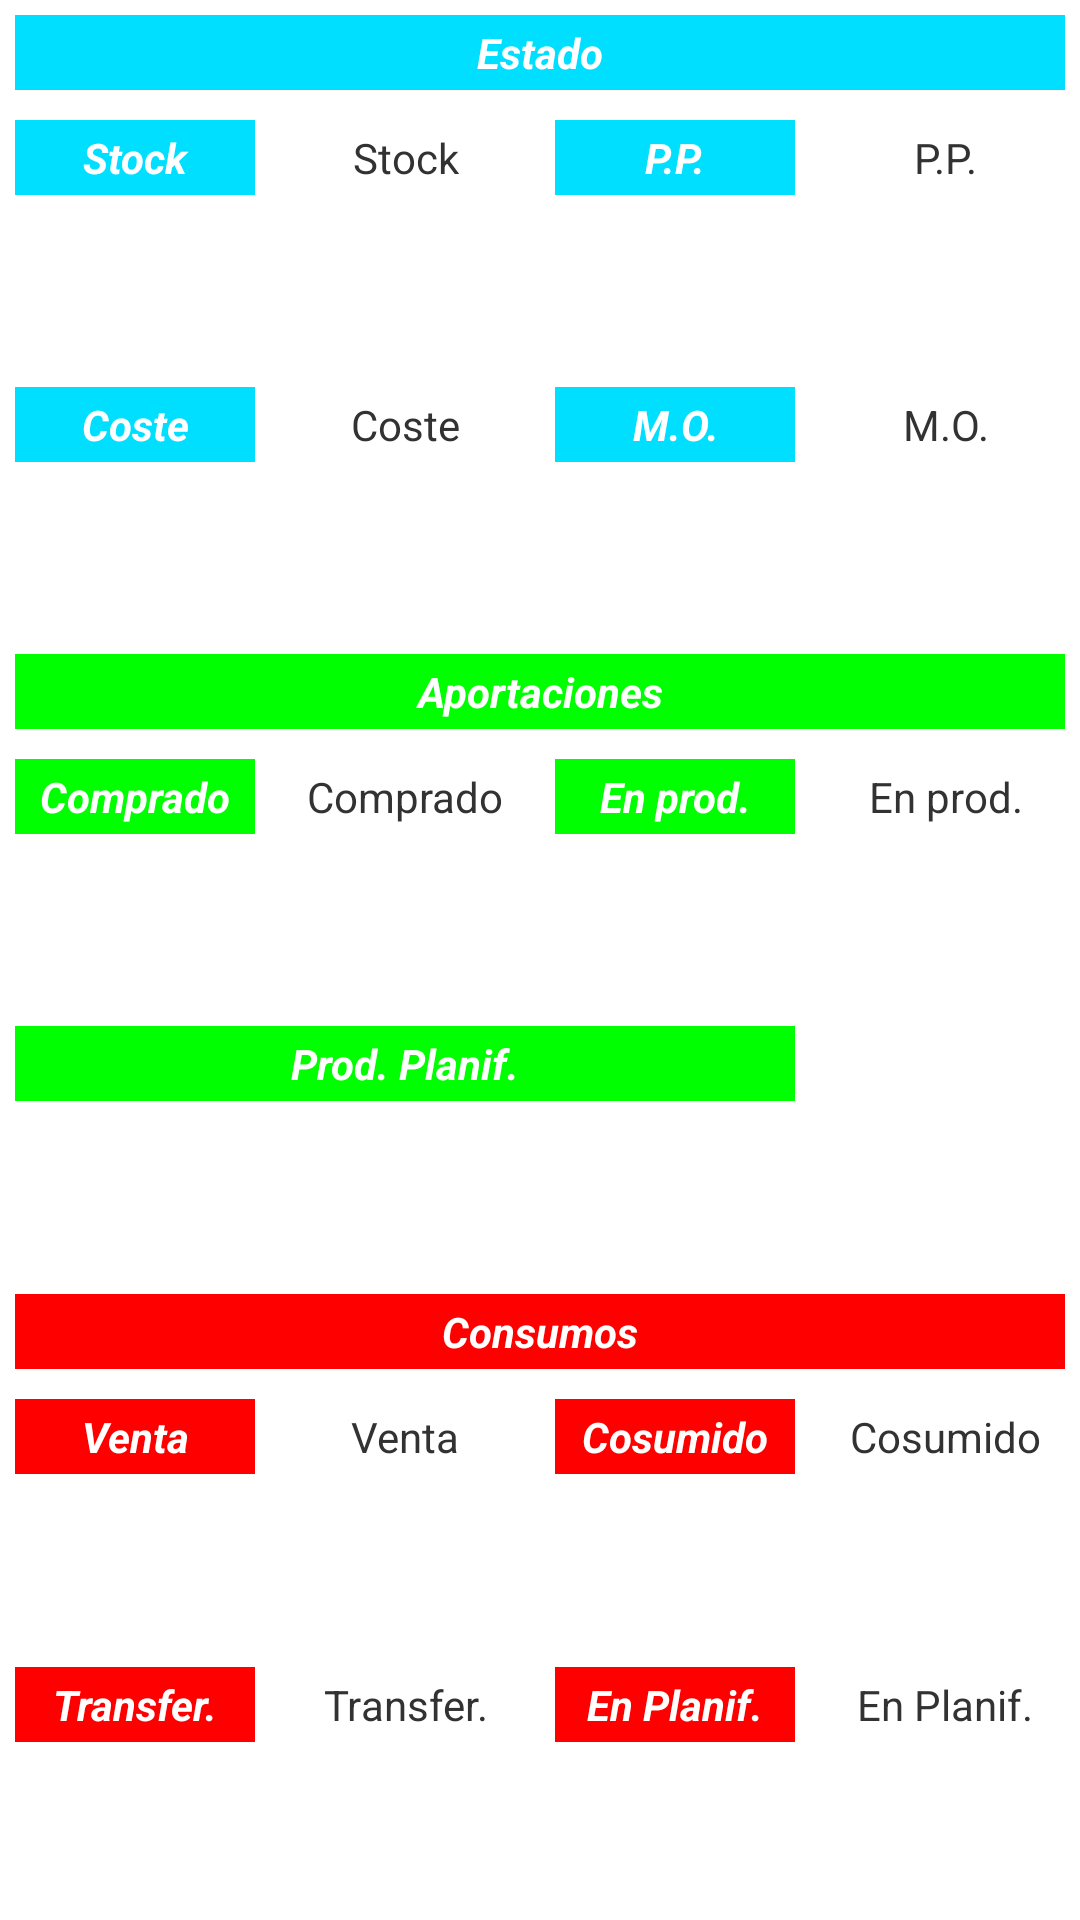

Android layout source for this screen:
<!-- AndroidManifest.xml: application theme AppTheme -->
<!-- res/layout/layout_general_info.xml -->
<?xml version="1.0" encoding="utf-8"?>

<LinearLayout xmlns:android="http://schemas.android.com/apk/res/android"
    android:layout_width="match_parent"
    android:layout_height="match_parent" 
	android:orientation="vertical" >

    <TextView
        android:layout_width="match_parent"
        android:layout_height="wrap_content"
        android:layout_margin="5dp"
        android:background="@color/blue"
        android:gravity="center"
        android:padding="3dp"
        android:text="@string/state"
        android:textColor="@color/white" 
        android:textStyle="bold|italic" />
    <LinearLayout
        android:layout_width="match_parent"
        android:layout_height="wrap_content"
        android:layout_weight="1"
        android:orientation="horizontal" >
        <TextView
            android:layout_width="match_parent"
            android:layout_height="wrap_content"
            android:layout_margin="5dp"
            android:layout_weight="1"
            android:background="@color/blue"
            android:gravity="center"
            android:padding="3dp"
            android:text="@string/stock"
            android:textColor="@color/white" 
            android:textStyle="bold|italic" />
        <TextView
            android:id="@+id/general_info_stock"
            android:layout_width="match_parent"
            android:layout_height="wrap_content"
            android:layout_margin="5dp"
            android:layout_weight="1"
            android:gravity="center"
            android:padding="3dp"
            android:text="@string/stock" />
	    <TextView
            android:layout_width="match_parent"
            android:layout_height="wrap_content"
            android:layout_margin="5dp"
            android:layout_weight="1"
            android:background="@color/blue"
            android:gravity="center"
            android:padding="3dp"
            android:text="@string/orderpoint"
            android:textColor="@color/white"
            android:textStyle="bold|italic"  />
        <TextView
            android:id="@+id/general_info_pp"
            android:layout_width="match_parent"
            android:layout_height="wrap_content"
            android:layout_margin="5dp"
            android:layout_weight="1"
            android:gravity="center"
            android:padding="3dp"
            android:text="@string/orderpoint" />
    </LinearLayout>
	<LinearLayout 
        android:layout_width="match_parent"
	    android:layout_height="wrap_content"
	    android:orientation="horizontal"
	    android:layout_weight="1" >
        <TextView
            android:layout_width="match_parent"
            android:layout_height="wrap_content"
            android:layout_margin="5dp"
            android:layout_weight="1"
            android:background="@color/blue"
            android:gravity="center"
            android:padding="3dp"
            android:text="@string/cost"
            android:textColor="@color/white"
            android:textStyle="bold|italic"  />
        <TextView
            android:id="@+id/general_info_cost"
            android:layout_width="match_parent"
            android:layout_height="wrap_content"
            android:layout_margin="5dp"
            android:layout_weight="1"
            android:gravity="center"
            android:padding="3dp"
            android:text="@string/cost"  />
        <TextView
            android:layout_width="match_parent"
            android:layout_height="wrap_content"
            android:layout_margin="5dp"
            android:layout_weight="1"
            android:background="@color/blue"
            android:gravity="center"
            android:padding="3dp"
            android:text="@string/hand_working"
            android:textColor="@color/white"
            android:textStyle="bold|italic"  />
        <TextView
            android:id="@+id/general_info_handworkcost"
            android:layout_width="match_parent"
            android:layout_height="wrap_content"
            android:layout_margin="5dp"
            android:layout_weight="1"
            android:gravity="center"
            android:padding="3dp"
            android:text="@string/hand_working" />
    </LinearLayout>
        
    <TextView
        android:layout_width="match_parent"
        android:layout_height="wrap_content"
        android:layout_margin="5dp"
        android:background="@color/green"
        android:gravity="center"
        android:padding="3dp"
        android:text="@string/income"
        android:textColor="@color/white" 
        android:textStyle="bold|italic" />
	<LinearLayout
        android:layout_width="match_parent"
        android:layout_height="wrap_content"
        android:layout_weight="1"
        android:orientation="horizontal" >
        <TextView
            android:layout_width="match_parent"
            android:layout_height="wrap_content"
            android:layout_margin="5dp"
            android:layout_weight="1"
            android:background="@color/green"
            android:gravity="center"
            android:padding="3dp"
            android:text="@string/purchase"
            android:textColor="@color/white" 
            android:textStyle="bold|italic" />
        <TextView
            android:id="@+id/general_info_purchase"
            android:layout_width="match_parent"
            android:layout_height="wrap_content"
            android:layout_margin="5dp"
            android:layout_weight="1"
            android:gravity="center"
            android:padding="3dp"
            android:text="@string/purchase" />
	    <TextView
            android:layout_width="match_parent"
            android:layout_height="wrap_content"
            android:layout_margin="5dp"
            android:layout_weight="1"
            android:background="@color/green"
            android:gravity="center"
            android:padding="3dp"
            android:text="@string/in_production"
            android:textColor="@color/white"
            android:textStyle="bold|italic"  />
        <TextView
            android:id="@+id/general_info_in_production"
            android:layout_width="match_parent"
            android:layout_height="wrap_content"
            android:layout_margin="5dp"
            android:layout_weight="1"
            android:gravity="center"
            android:padding="3dp"
            android:text="@string/in_production" />
    </LinearLayout>
    <LinearLayout 
        android:layout_width="match_parent"
        android:layout_height="wrap_content"
        android:layout_weight="1"
        android:weightSum="4"
        android:orientation="horizontal" >

        <TextView
            android:layout_width="match_parent"
            android:layout_height="wrap_content"
            android:layout_margin="5dp"
            android:layout_weight="1"
            android:background="@color/green"
            android:gravity="center"
            android:padding="3dp"
            android:text="@string/in_planned_production"
            android:textColor="@color/white"
            android:textStyle="bold|italic" />

        <TextView
            android:id="@+id/general_info_in_planned_produccions"
            android:layout_width="match_parent"
            android:layout_height="wrap_content"
            android:layout_margin="5dp"
            android:layout_weight="1"
            android:gravity="center"
            android:padding="3dp"
            android:text="@string/in_planned_production" />
	</LinearLayout>    
        
    <TextView
        android:layout_width="match_parent"
        android:layout_height="wrap_content"
        android:layout_margin="5dp"
        android:background="@color/red"
        android:gravity="center"
        android:padding="3dp"
        android:text="@string/outcome"
        android:textColor="@color/white" 
        android:textStyle="bold|italic" />
    <LinearLayout
        android:layout_width="match_parent"
        android:layout_height="wrap_content"
        android:layout_weight="1"
        android:orientation="horizontal" >
        <TextView
            android:layout_width="match_parent"
            android:layout_height="wrap_content"
            android:layout_margin="5dp"
            android:layout_weight="1"
            android:background="@color/red"
            android:gravity="center"
            android:padding="3dp"
            android:text="@string/sale"
            android:textColor="@color/white" 
            android:textStyle="bold|italic" />
        <TextView
            android:id="@+id/general_info_sales"
            android:layout_width="match_parent"
            android:layout_height="wrap_content"
            android:layout_margin="5dp"
            android:layout_weight="1"
            android:gravity="center"
            android:padding="3dp"
            android:text="@string/sale" />
	    <TextView
            android:layout_width="match_parent"
            android:layout_height="wrap_content"
            android:layout_margin="5dp"
            android:layout_weight="1"
            android:background="@color/red"
            android:gravity="center"
            android:padding="3dp"
            android:text="@string/consumed"
            android:textColor="@color/white"
            android:textStyle="bold|italic"  />
        <TextView
            android:id="@+id/general_info_used_in_production"
            android:layout_width="match_parent"
            android:layout_height="wrap_content"
            android:layout_margin="5dp"
            android:layout_weight="1"
            android:gravity="center"
            android:padding="3dp"
            android:text="@string/consumed" />
    </LinearLayout>
	<LinearLayout 
        android:layout_width="match_parent"
	    android:layout_height="wrap_content"
	    android:orientation="horizontal"
	    android:layout_weight="1" >
        <TextView
            android:layout_width="match_parent"
            android:layout_height="wrap_content"
            android:layout_margin="5dp"
            android:layout_weight="1"
            android:background="@color/red"
            android:gravity="center"
            android:padding="3dp"
            android:text="@string/transfer"
            android:textColor="@color/white"
            android:textStyle="bold|italic"  />
        <TextView
            android:id="@+id/general_info_transfer"
            android:layout_width="match_parent"
            android:layout_height="wrap_content"
            android:layout_margin="5dp"
            android:layout_weight="1"
            android:gravity="center"
            android:padding="3dp"
            android:text="@string/transfer"  />
        <TextView
            android:layout_width="match_parent"
            android:layout_height="wrap_content"
            android:layout_margin="5dp"
            android:layout_weight="1"
            android:background="@color/red"
            android:gravity="center"
            android:padding="3dp"
            android:text="@string/future_consume"
            android:textColor="@color/white"
            android:textStyle="bold|italic"  />
        <TextView
            android:id="@+id/general_info_used_in_planned_produccions"
            android:layout_width="match_parent"
            android:layout_height="wrap_content"
            android:layout_margin="5dp"
            android:layout_weight="1"
            android:gravity="center"
            android:padding="3dp"
            android:text="@string/future_consume" />
    </LinearLayout>
    
    
</LinearLayout>
<!-- resources referenced by this layout -->
<resources>
  <color name="blue">#FF00DFFF</color>
  <color name="green">#FF00FF00</color>
  <color name="red">#FFFF0000</color>
  <color name="white">#FFFFFFFF</color>
  <string name="consumed">Cosumido</string>
  <string name="cost">Coste</string>
  <string name="future_consume">En Planif.</string>
  <string name="hand_working">M.O.</string>
  <string name="in_planned_production">Prod. Planif.</string>
  <string name="in_production">En prod.</string>
  <string name="income">Aportaciones</string>
  <string name="orderpoint">P.P.</string>
  <string name="outcome">Consumos</string>
  <string name="purchase">Comprado</string>
  <string name="sale">Venta</string>
  <string name="state">Estado</string>
  <string name="stock">Stock</string>
  <string name="transfer">Transfer.</string>
  <style name="AppTheme" parent="AppBaseTheme">
          
           <item name="vpiLinePageIndicatorStyle">@style/CustomLinePageIndicator</item>
          <item name="vpiTitlePageIndicatorStyle">@style/CustomTitlePageIndicator</item>
          <item name="vpiTabPageIndicatorStyle">@style/CustomTabPageIndicator</item>
          <item name="vpiUnderlinePageIndicatorStyle">@style/CustomUnderlinePageIndicator</item>
  
      </style>
  <style name="AppBaseTheme" parent="android:Theme.Light">
          
      </style>
  <style name="CustomLinePageIndicator">
          <item name="strokeWidth">4dp</item>
          <item name="lineWidth">30dp</item>
          <item name="unselectedColor">#FF888888</item>
          <item name="selectedColor">#FF880000</item>
      </style>
  <style name="CustomTitlePageIndicator">
          <item name="android:background">#18FF0000</item>
          <item name="footerColor">#FFAA2222</item>
          <item name="footerLineHeight">1dp</item>
          <item name="footerIndicatorHeight">3dp</item>
          <item name="footerIndicatorStyle">underline</item>
          <item name="android:textColor">#AA000000</item>
          <item name="selectedColor">#FF000000</item>
          <item name="selectedBold">true</item>
      </style>
  <style name="CustomTabPageIndicator" parent="Widget.TabPageIndicator">
          <item name="android:background">@drawable/custom_tab_indicator</item>
          <item name="android:textAppearance">@style/CustomTabPageIndicator.Text</item>
          <item name="android:textColor">#FF555555</item>
          <item name="android:textSize">16sp</item>
          <item name="android:divider">@drawable/custom_tab_indicator_divider</item>
          <item name="android:dividerPadding">10dp</item>
          <item name="android:showDividers">middle</item>
          <item name="android:paddingLeft">8dp</item>
          <item name="android:paddingRight">8dp</item>
          <item name="android:fadingEdge">horizontal</item>
          <item name="android:fadingEdgeLength">8dp</item>
      </style>
  <style name="CustomUnderlinePageIndicator">
          <item name="selectedColor">#FFCC0000</item>
          <item name="android:background">#FFCCCCCC</item>
          <item name="fadeLength">1000</item>
          <item name="fadeDelay">1000</item>
      </style>
  <style name="CustomTabPageIndicator.Text" parent="android:TextAppearance.Medium">
          <item name="android:typeface">monospace</item>
      </style>
</resources>
